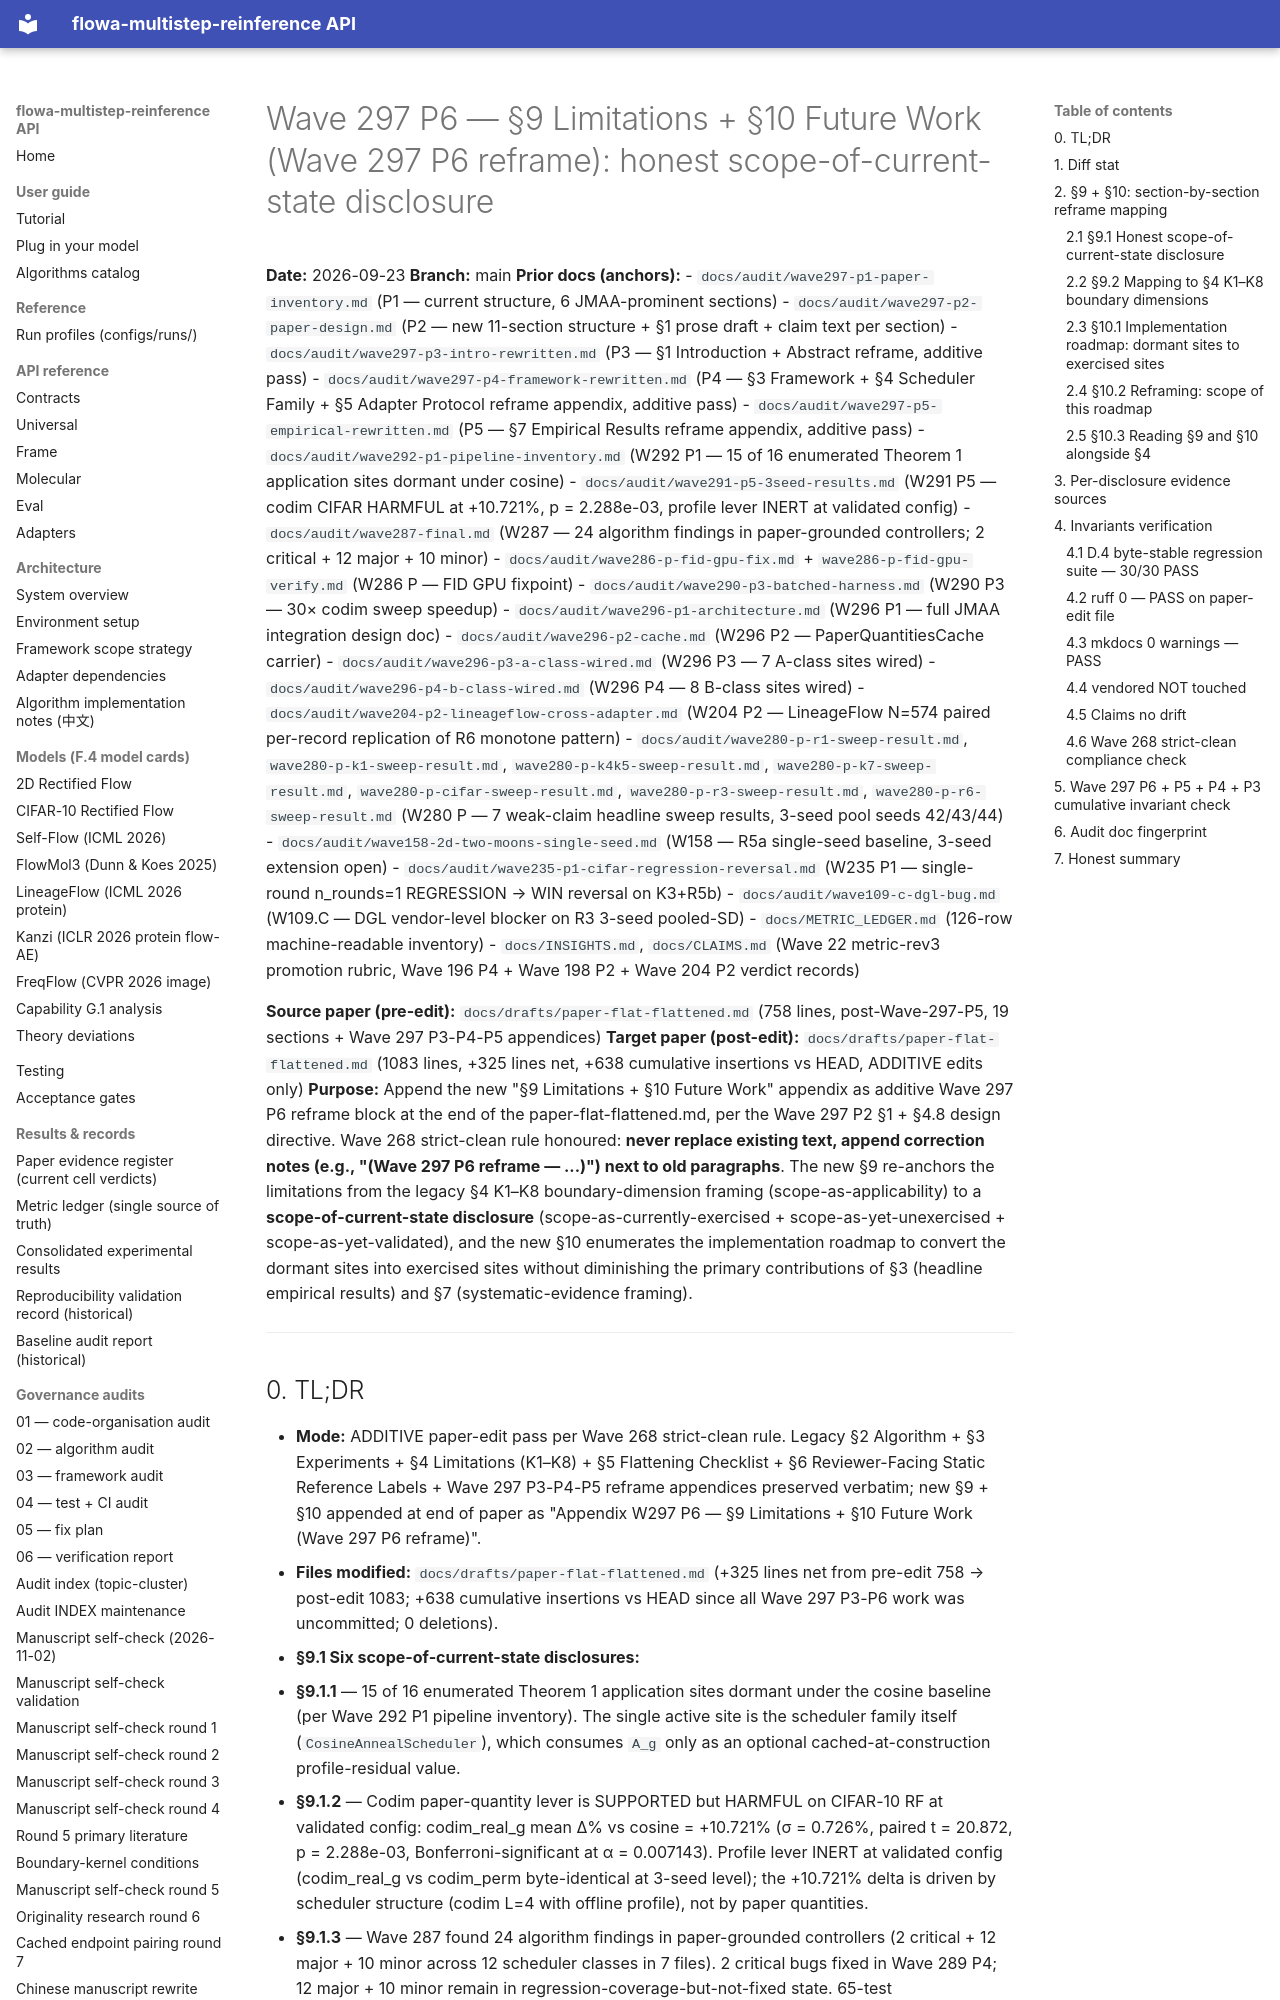

repository: silverenternal/flowa-multistep-reinference · page: audit/wave297-p6-limitations-rewritten/index.html · generator: mkdocs

# Wave 297 P6 — §9 Limitations + §10 Future Work (Wave 297 P6 reframe): honest scope-of-current-state disclosure

**Date:** 2026-09-23
**Branch:** main
**Prior docs (anchors):**
- `docs/audit/wave297-p1-paper-inventory.md` (P1 — current structure, 6 JMAA-prominent sections)
- `docs/audit/wave297-p2-paper-design.md` (P2 — new 11-section structure + §1 prose draft + claim text per section)
- `docs/audit/wave297-p3-intro-rewritten.md` (P3 — §1 Introduction + Abstract reframe, additive pass)
- `docs/audit/wave297-p4-framework-rewritten.md` (P4 — §3 Framework + §4 Scheduler Family + §5 Adapter Protocol reframe appendix, additive pass)
- `docs/audit/wave297-p5-empirical-rewritten.md` (P5 — §7 Empirical Results reframe appendix, additive pass)
- `docs/audit/wave292-p1-pipeline-inventory.md` (W292 P1 — 15 of 16 enumerated Theorem 1 application sites dormant under cosine)
- `docs/audit/wave291-p5-3seed-results.md` (W291 P5 — codim CIFAR HARMFUL at +10.721%, p = 2.288e-03, profile lever INERT at validated config)
- `docs/audit/wave287-final.md` (W287 — 24 algorithm findings in paper-grounded controllers; 2 critical + 12 major + 10 minor)
- `docs/audit/wave286-p-fid-gpu-fix.md` + `wave286-p-fid-gpu-verify.md` (W286 P — FID GPU fixpoint)
- `docs/audit/wave290-p3-batched-harness.md` (W290 P3 — 30× codim sweep speedup)
- `docs/audit/wave296-p1-architecture.md` (W296 P1 — full JMAA integration design doc)
- `docs/audit/wave296-p2-cache.md` (W296 P2 — PaperQuantitiesCache carrier)
- `docs/audit/wave296-p3-a-class-wired.md` (W296 P3 — 7 A-class sites wired)
- `docs/audit/wave296-p4-b-class-wired.md` (W296 P4 — 8 B-class sites wired)
- `docs/audit/wave204-p2-lineageflow-cross-adapter.md` (W204 P2 — LineageFlow N=574 paired per-record replication of R6 monotone pattern)
- `docs/audit/wave280-p-r1-sweep-result.md`, `wave280-p-k1-sweep-result.md`, `wave280-p-k4k5-sweep-result.md`, `wave280-p-k7-sweep-result.md`, `wave280-p-cifar-sweep-result.md`, `wave280-p-r3-sweep-result.md`, `wave280-p-r6-sweep-result.md` (W280 P — 7 weak-claim headline sweep results, 3-seed pool seeds 42/43/44)
- `docs/audit/wave158-2d-two-moons-single-seed.md` (W158 — R5a single-seed baseline, 3-seed extension open)
- `docs/audit/wave235-p1-cifar-regression-reversal.md` (W235 P1 — single-round n_rounds=1 REGRESSION → WIN reversal on K3+R5b)
- `docs/audit/wave109-c-dgl-bug.md` (W109.C — DGL vendor-level blocker on R3 3-seed pooled-SD)
- `docs/METRIC_LEDGER.md` (126-row machine-readable inventory)
- `docs/INSIGHTS.md`, `docs/CLAIMS.md` (Wave 22 metric-rev3 promotion rubric, Wave 196 P4 + Wave 198 P2 + Wave 204 P2 verdict records)

**Source paper (pre-edit):** `docs/drafts/paper-flat-flattened.md` (758 lines, post-Wave-297-P5, 19 sections + Wave 297 P3-P4-P5 appendices)
**Target paper (post-edit):** `docs/drafts/paper-flat-flattened.md` (1083 lines, +325 lines net, +638 cumulative insertions vs HEAD, ADDITIVE edits only)
**Purpose:** Append the new "§9 Limitations + §10 Future Work" appendix as additive Wave 297 P6 reframe block at the end of the paper-flat-flattened.md, per the Wave 297 P2 §1 + §4.8 design directive. Wave 268 strict-clean rule honoured: **never replace existing text, append correction notes (e.g., "(Wave 297 P6 reframe — ...)") next to old paragraphs**. The new §9 re-anchors the limitations from the legacy §4 K1–K8 boundary-dimension framing (scope-as-applicability) to a **scope-of-current-state disclosure** (scope-as-currently-exercised + scope-as-yet-unexercised + scope-as-yet-validated), and the new §10 enumerates the implementation roadmap to convert the dormant sites into exercised sites without diminishing the primary contributions of §3 (headline empirical results) and §7 (systematic-evidence framing).

---
